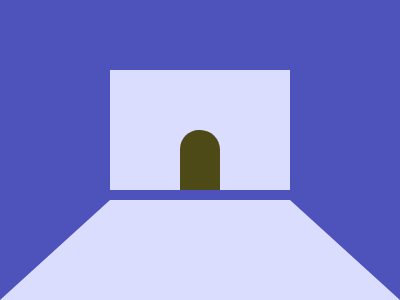

Reproduce this picture with HTML and CSS.

<div a>
  <div>
    <div b></div>
  </div>
</div>
<style>
  *{background:#4E53BB}
  div {
     width: 180px;
     height: 10px;
    top: 120px;
    position: absolute;
  }
  [a] {
    top: -30px;
    left: 0;
    border: solid;
    border-width: 106q 117q;
    height: 130px;
    background: #DBDDFF;
    border-color: #4E53BB #4E53BB #DBDDFF #4E53BB;
  }
  [b] {
    background:#4D4A18;
    width: 40px;
    height: 60px;
    top: -60px;
    left: 70px;
    border-radius: 20q 21q 0 0
  }
</style>

<!-- minified (310 char)
 
<div a><div><div b><style>*{background:#4e53bb}div{width:180;height:10;top:120;position:absolute}[a]{top:-30;left:0;border:solid;border-width:106q 117q;height:130;background:#dbddff;border-color:#4e53bb #4e53bb #dbddff #4e53bb}[b]{background:#4d4a18;width:40;height:60;top:-60;left:70;border-radius:20q 21q 0 0

-->
